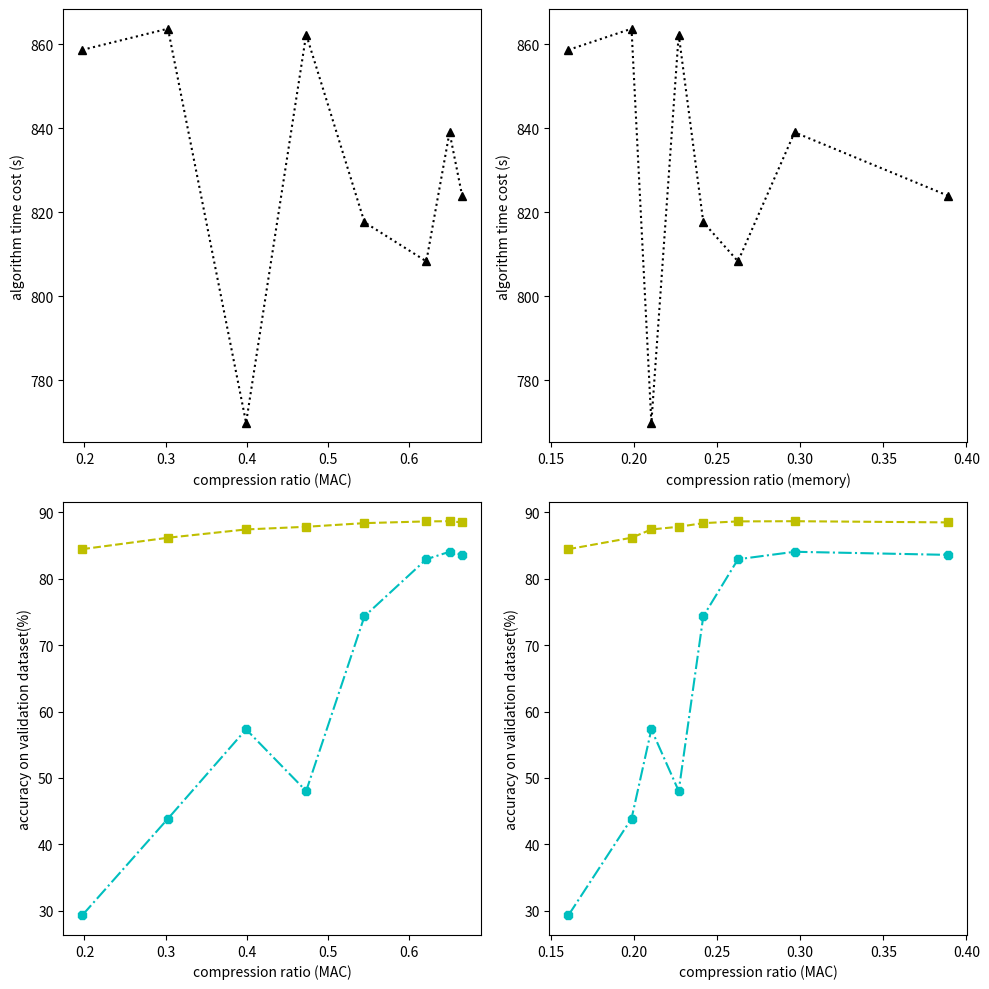

Recreate this plot in Python.
import os
import matplotlib.pyplot as plt
import numpy as np

PLOTDIR = './handleExperimentData/plotImages'
os.makedirs(PLOTDIR, exist_ok=True)

def channel_resnet18():
    MACRatio = np.array([0.302908, 0.545076, 0.649888, 0.665484, 0.197297, 0.399185, 0.473236, 0.621336])
    memoryRatio = np.array([0.198605, 0.241760, 0.296652, 0.389077, 0.160678, 0.210540,  0.226964, 0.262622])
    accBeforeFinetune = np.array([43.869427, 74.343153, 84.056529, 83.588774, 29.319268, 57.314889, 48.029459, 82.931927])
    accAfterFinetune = np.array([86.17, 88.37, 88.66, 88.48, 84.45, 87.42, 87.82, 88.63])
    costTime = np.array([ 863.702305316925, 817.5897779464722,  839.0135326385498, 823.8756124973297, 858.6545453071594, 769.8132638931274, 862.3200585842133, 808.2758123874664])

    fig, axs = plt.subplots(nrows=2, ncols=2, figsize=(10, 10))
    MACRatioSortedIndex, MACRatioSorted = zip(* sorted([(i, x) for (i ,x) in enumerate(MACRatio) ], key=lambda x : x[1]) ) 
    axs[0, 0].plot( MACRatioSorted, costTime[np.array(MACRatioSortedIndex)] , '^k:')
    axs[0, 0].set_xlabel('compression ratio (MAC)')
    axs[0, 0].set_ylabel('algorithm time cost (s)')
    memoryRatioSortedIndex, memoryRatioSorted = zip(* sorted([(i, x) for (i ,x) in enumerate(memoryRatio) ] , key=lambda x : x[1]) ) 
    axs[0, 1].plot( memoryRatioSorted, costTime[np.array(memoryRatioSortedIndex)], '^k:')
    axs[0, 1].set_xlabel('compression ratio (memory)')
    axs[0, 1].set_ylabel('algorithm time cost (s)')
    axs[1, 0].plot( MACRatioSorted, accBeforeFinetune[np.array(MACRatioSortedIndex)] , '8-.c',MACRatioSorted, accAfterFinetune[np.array(MACRatioSortedIndex)] , 's--y' )
    axs[1, 0].set_xlabel('compression ratio (MAC)')
    axs[1, 0].set_ylabel('accuracy on validation dataset(%)')
    axs[1, 1].plot( memoryRatioSorted, accBeforeFinetune[np.array(memoryRatioSortedIndex)] , '8-.c',memoryRatioSorted, accAfterFinetune[np.array(memoryRatioSortedIndex)] , 's--y' )
    axs[1, 1].set_xlabel('compression ratio (MAC)')
    axs[1, 1].set_ylabel('accuracy on validation dataset(%)')


    fig.set(tight_layout = True)
    # fig.set(dpi = 600)
    plt.savefig(PLOTDIR + '/channel_resnet18.png')


if __name__ == '__main__':
    channel_resnet18()